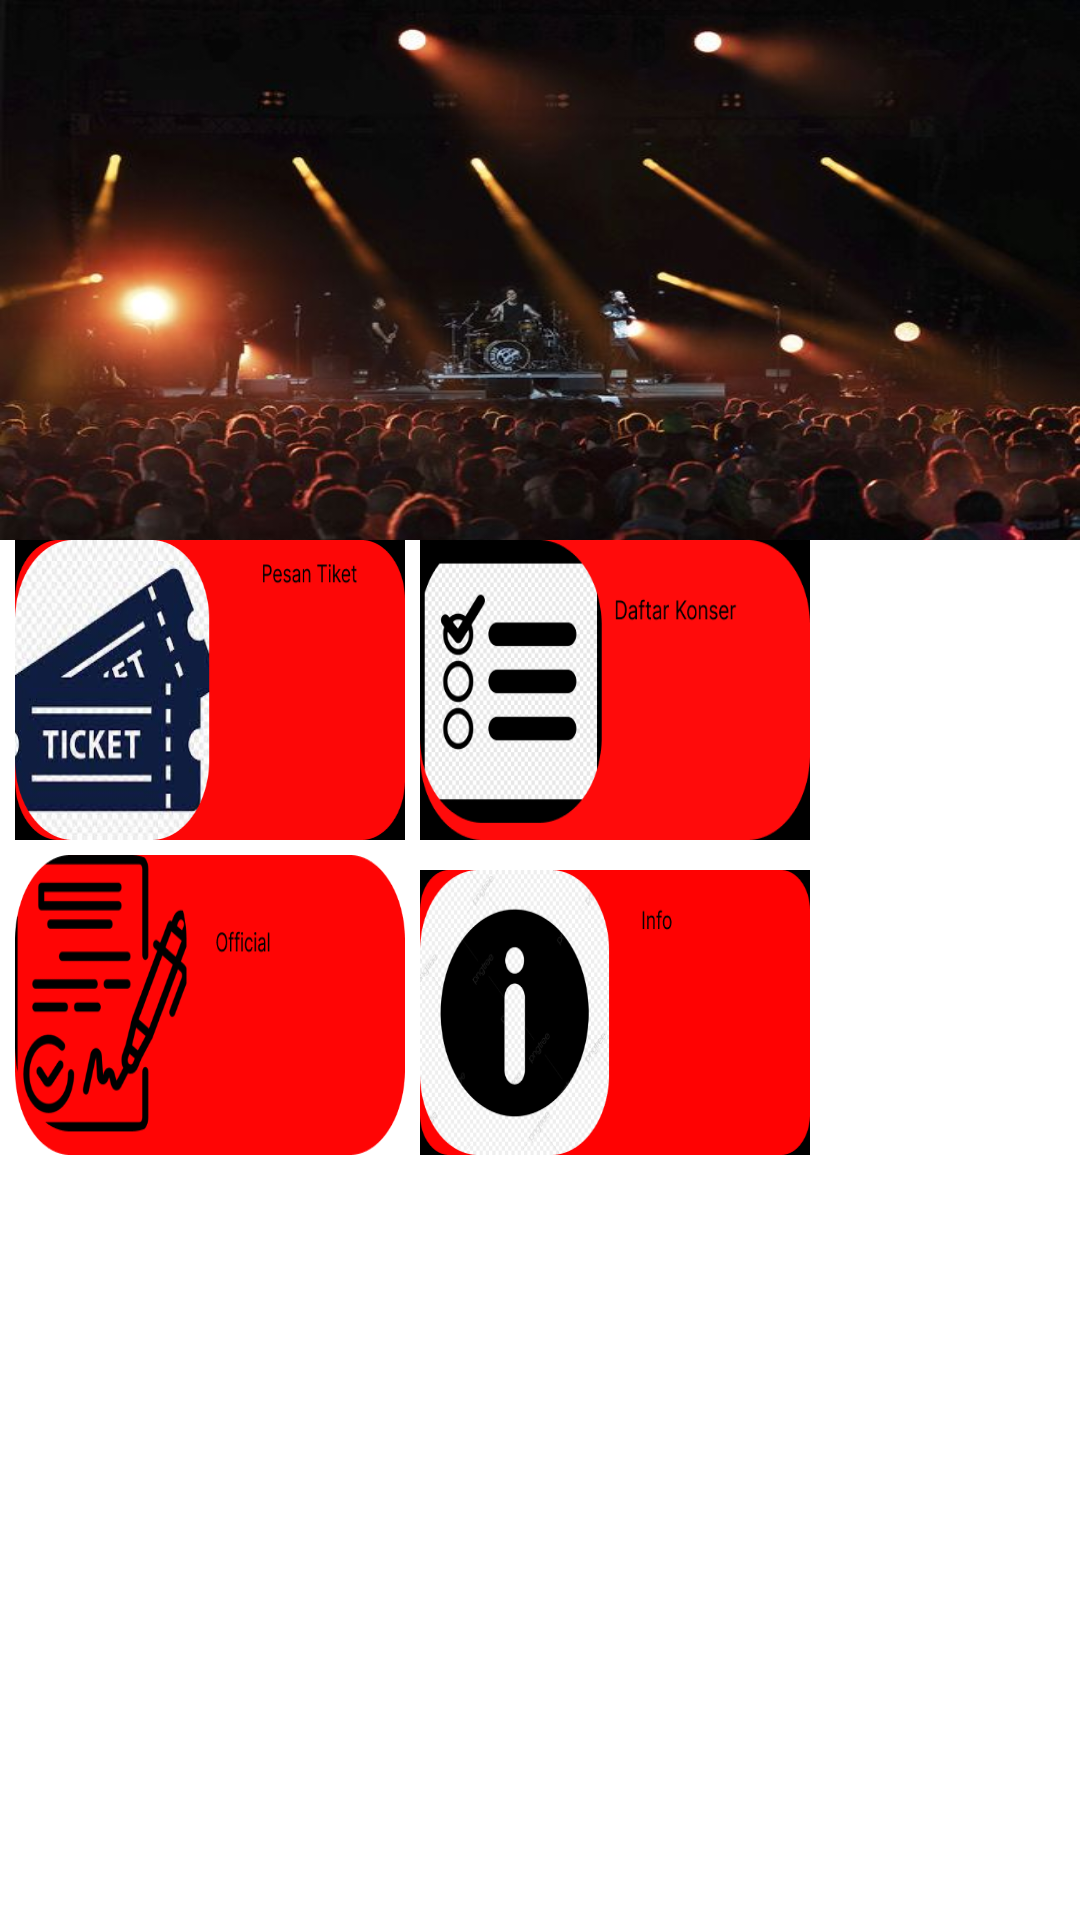

Android layout source for this screen:
<!-- AndroidManifest.xml: application theme Theme.TiketBox201111001_NathanielKevinKurniawanKelasA -->
<!-- res/layout/activity_main.xml -->
<?xml version="1.0" encoding="utf-8"?>
<LinearLayout
    xmlns:android="http://schemas.android.com/apk/res/android"
    android:layout_width="fill_parent"
    android:layout_height="fill_parent"
    android:orientation="vertical">
    <ImageView
    android:background="@drawable/gambarkonser"
    android:layout_width="fill_parent"
    android:layout_height="180dp"
    android:layout_gravity="center"
    />
    <LinearLayout
    android:layout_width="fill_parent"
    android:layout_height="wrap_content"
    android:orientation="horizontal">
        <ImageButton
            android:id="@+id/button1"
            android:layout_width="130dp"
            android:layout_height="100dp"
            android:layout_gravity="center"
            android:layout_marginStart="5dp"
            android:background="@drawable/icontiket" />
        <ImageButton
            android:id="@+id/button2"
            android:layout_width="130dp"
            android:layout_height="100dp"
            android:layout_gravity="center"
            android:layout_marginStart="5dp"
            android:background="@drawable/icondaftar" />
    </LinearLayout>
    <LinearLayout
        android:layout_width="fill_parent"
        android:layout_height="wrap_content"
        android:orientation="horizontal">

        <ImageButton
            android:id="@+id/button3"
            android:layout_width="130dp"
            android:layout_height="100dp"
            android:layout_marginStart="5dp"
            android:layout_marginTop="5dp"
            android:background="@drawable/iconofficial" />

        <ImageButton
            android:id="@+id/button4"
            android:layout_width="130dp"
            android:layout_height="95dp"
            android:layout_gravity="center"
            android:layout_marginStart="5dp"
            android:layout_marginTop="5dp"
            android:background="@drawable/iconinfo" />
    </LinearLayout>
</LinearLayout>
<!-- resources referenced by this layout -->
<resources>
  <!-- drawable gambarkonser: jpeg bitmap (drawable, 36016 bytes) -->
  <!-- drawable icondaftar: png bitmap (drawable, 16764 bytes) -->
  <!-- drawable iconinfo: png bitmap (drawable, 22760 bytes) -->
  <!-- drawable iconofficial: png bitmap (drawable, 14226 bytes) -->
  <!-- drawable icontiket: png bitmap (drawable, 113048 bytes) -->
  <style name="Theme.TiketBox201111001_NathanielKevinKurniawanKelasA" parent="Theme.MaterialComponents.DayNight.DarkActionBar">
          
          <item name="colorPrimary">@color/purple_500</item>
          <item name="colorPrimaryVariant">@color/purple_700</item>
          <item name="colorOnPrimary">@color/white</item>
          
          <item name="colorSecondary">@color/teal_200</item>
          <item name="colorSecondaryVariant">@color/teal_700</item>
          <item name="colorOnSecondary">@color/black</item>
          
          <item name="android:statusBarColor" tools:targetApi="l">?attr/colorPrimaryVariant</item>
          
      </style>
  <!-- not gathered from this repository: default colours our renderer supplied (Android Studio template values) -->
  <color name="purple_500">#FF6200EE</color>
  <color name="purple_700">#FF3700B3</color>
  <color name="teal_200">#FF03DAC5</color>
  <color name="teal_700">#FF018786</color>
  <color name="black">#FF000000</color>
  <color name="white">#FFFFFFFF</color>
</resources>
